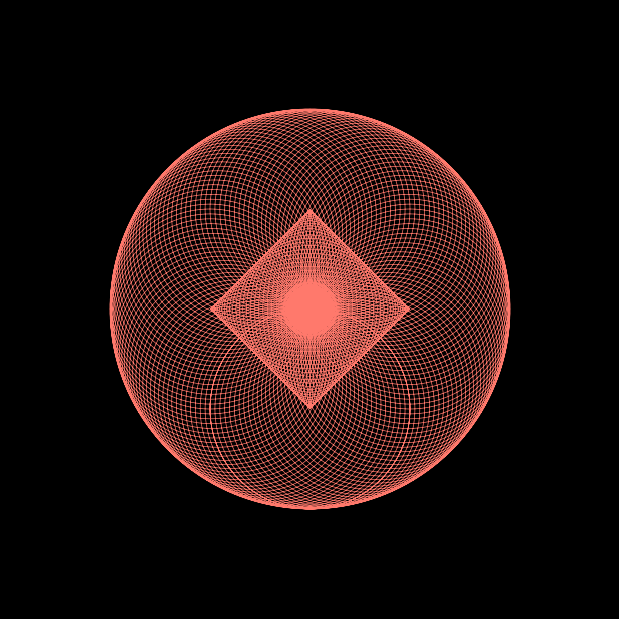

Here is the Python script that generated this plot:
import numpy as np
import matplotlib.pyplot as plt
import matplotlib

def imply(x):
    return (x[:,None,:] * x[None,:,:]).reshape(-1,x.shape[1])

def expand(x):
    return (x[:,None,:] + x[None,:,:]).reshape(-1,x.shape[1])

q = 128

carrier = np.array([
    np.sin(np.linspace(-np.pi,np.pi,q+1)),
    np.cos(np.linspace(-np.pi,np.pi,q+1))
]).T

signal = carrier + 0

from scipy.signal import medfilt

#signal += np.random.normal(0,.1,size=carrier.shape)

#signal[:,0] = medfilt(signal[:,0], 5)
#signal[:,1] = medfilt(signal[:,1], 5)

l = 1

implication = imply(signal)
expansion = expand(signal)

canvas_shape = (6,6)
bg = 'black'

fig, ax = plt.subplots(figsize=canvas_shape)
fig.patch.set_facecolor(bg)
ax.set_facecolor(bg)

ax.spines['top'].set_visible(False)
ax.spines['right'].set_visible(False)
ax.spines['left'].set_visible(False)
ax.spines['bottom'].set_visible(False)

ax.set_xticks([])
ax.set_yticks([])

plt.subplots_adjust(left=0, right=1, top=1, bottom=0)

fg = 'xkcd:salmon'

#ax.scatter(*signal.T, c=fg, s=32)
#ax.scatter(*implication.T, c='white', s=1)
ax.plot(*implication.T, c=fg, lw=.125)
ax.plot(*expansion.T, c=fg, lw=.5)

ax.set_aspect('equal')

r = 3
ax.set_xlim(-r,r)
ax.set_ylim(-r,r)

plt.savefig('foo.png', dpi=500)
plt.savefig('foo.eps')
plt.savefig('foo.jpg')
